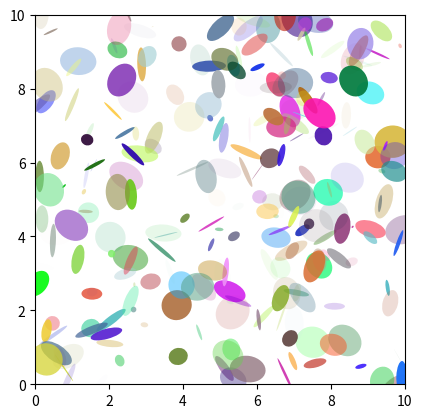

Recreate this plot in Python.
import matplotlib.pyplot as plt
import numpy as np 

from matplotlib.patches import Ellipse 

NUM = 250

np.random.seed(19680801)
NUM = 250

ells = [Ellipse(xy=np.random.rand(2) * 10,
                width=np.random.rand(), 
                height=np.random.rand(),
                angle=np.random.rand() *360)
        for i in range(NUM)]

fix, ax = plt.subplots()
ax.set(xlim=(0, 10), ylim=(0, 10), aspect="equal")

for e in ells:
    ax.add_artist(e)
    e.set_clip_box(ax.bbox)
    e.set_alpha(np.random.rand())
    e.set_facecolor(np.random.rand(3))

plt.show()